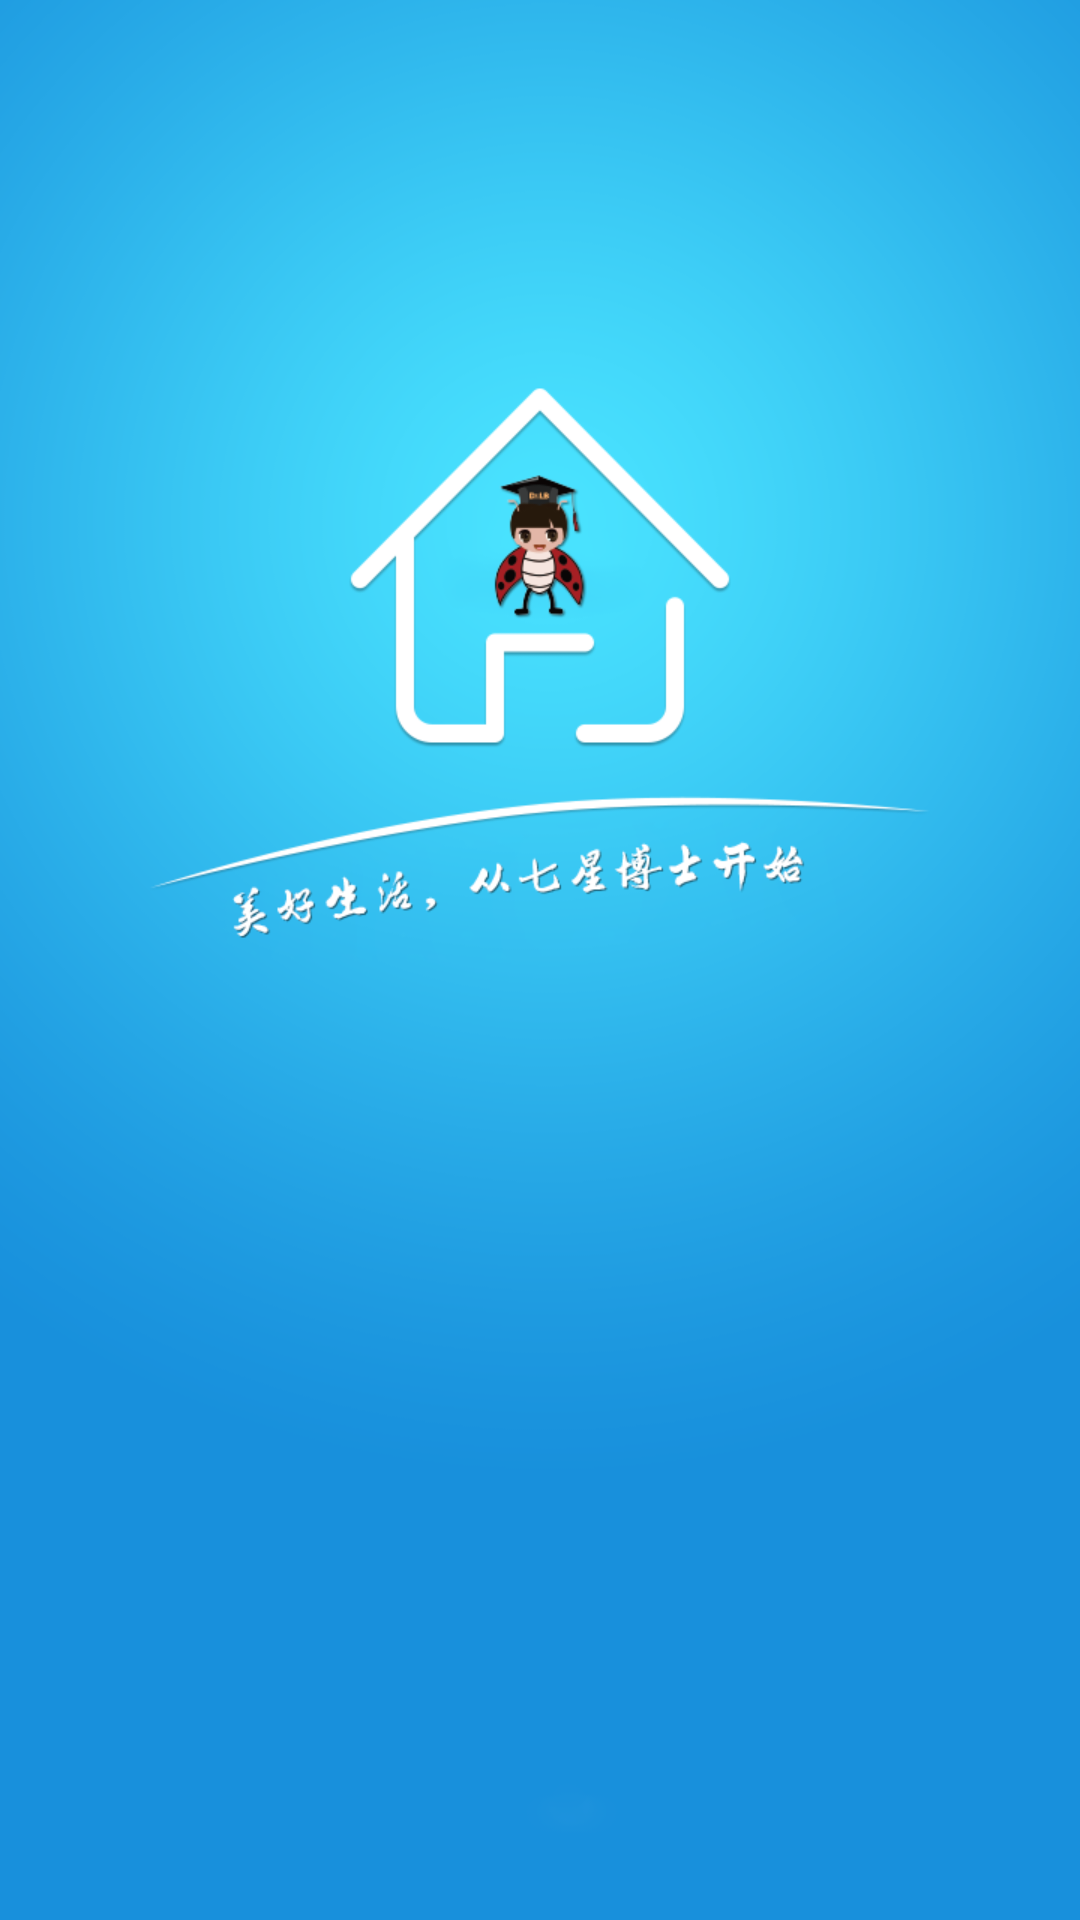

This screen was rendered from an Android layout file. Write that file and the resources it references.
<!-- AndroidManifest.xml: application theme AppTheme -->
<!-- res/layout/activity_splash.xml -->
<?xml version="1.0" encoding="utf-8"?>
<LinearLayout xmlns:android="http://schemas.android.com/apk/res/android"
    xmlns:tools="http://schemas.android.com/tools"
    android:layout_width="match_parent"
    android:layout_height="match_parent"
    tools:context="com.moral.airtree.SplashActivity">

    <ImageView android:layout_width="fill_parent"
        android:layout_height="fill_parent"
        android:src="@mipmap/start"
        android:scaleType="fitXY" />

</LinearLayout>
<!-- resources referenced by this layout -->
<resources>
  <!-- mipmap start: png bitmap (mipmap-hdpi, 108065 bytes) -->
  <style name="AppTheme" parent="@style/AppBaseTheme">
          <item name="android:windowNoTitle">true</item>
      </style>
  <style name="AppBaseTheme" parent="@android:style/Theme.Light" />
</resources>
